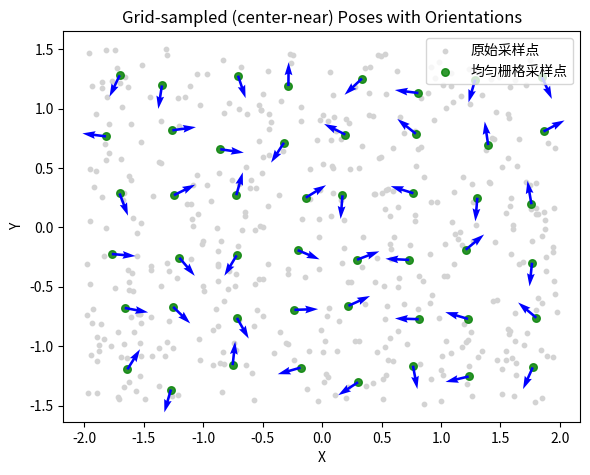

The matplotlib source for this figure:
import numpy as np
import matplotlib.pyplot as plt

def grid_sample(initial_pose_vec, grid_step=0.1):
    """
    对 initial_pose_vec 中的位姿 ([x, y, theta]) 做网格化采样：
    每个格子中选取离格子中心最近的点。
    """
    data = np.array(initial_pose_vec)
    if data.ndim != 2 or data.shape[1] != 3:
        raise ValueError("initial_pose_vec 必须是形如 [[x,y,theta], …] 的列表")
    xs = data[:, 0]
    ys = data[:, 1]
    thetas = data[:, 2]

    x_min, x_max = xs.min(), xs.max()
    y_min, y_max = ys.min(), ys.max()

    x_edges = np.arange(x_min, x_max + grid_step, grid_step)
    y_edges = np.arange(y_min, y_max + grid_step, grid_step)

    ix = np.digitize(xs, x_edges) - 1
    iy = np.digitize(ys, y_edges) - 1
    ix = np.clip(ix, 0, len(x_edges) - 2)
    iy = np.clip(iy, 0, len(y_edges) - 2)

    # 对每个格子，选离格子中心最近的点
    cell_to_idx = dict()
    for idx in range(len(xs)):
        cell = (ix[idx], iy[idx])
        # 格子中心坐标
        center_x = x_edges[cell[0]] + grid_step / 2
        center_y = y_edges[cell[1]] + grid_step / 2
        dist = (xs[idx] - center_x) ** 2 + (ys[idx] - center_y) ** 2
        # 如果该格子没存点，或者当前点更接近格子中心
        if (cell not in cell_to_idx) or (dist < cell_to_idx[cell][1]):
            cell_to_idx[cell] = (idx, dist)

    selected_indices = [v[0] for v in cell_to_idx.values()]

    sampled = []
    for idx in selected_indices:
        sampled.append([float(xs[idx]), float(ys[idx]), float(thetas[idx])])

    return sampled

# ------- 主函数 -------
if __name__ == "__main__":
    # 生成示例数据
    np.random.seed(42)
    N = 500
    xs = np.random.uniform(-2.0, 2.0, size=N)
    ys = np.random.uniform(-1.5, 1.5, size=N)
    thetas = np.random.uniform(0, 2 * np.pi, size=N)
    initial_pose_vec = np.column_stack((xs, ys, thetas)).tolist()

    # 网格化采样（格子中心选点）
    sampled_list = grid_sample(initial_pose_vec, grid_step=0.5)

    sampled = np.array(sampled_list)
    xs_s = sampled[:, 0]
    ys_s = sampled[:, 1]
    thetas_s = sampled[:, 2]

    arrow_len = 0.2
    dx = arrow_len * np.cos(thetas_s)
    dy = arrow_len * np.sin(thetas_s)

    fig, ax = plt.subplots(figsize=(6, 6))
    ax.scatter(xs, ys, s=10, color='lightgray', label='原始采样点')
    ax.scatter(xs_s, ys_s, s=30, color='green', alpha=0.8, label='均匀栅格采样点')
    ax.quiver(xs_s, ys_s, dx, dy, angles='xy', scale_units='xy', scale=1, width=0.005, color='blue')
    ax.set_title('Grid-sampled (center-near) Poses with Orientations')
    ax.set_xlabel('X')
    ax.set_ylabel('Y')
    ax.legend(loc='upper right')
    ax.set_aspect('equal', 'box')
    plt.tight_layout()
    plt.savefig("grid_sampled_poses_centered.svg", format="svg")
    plt.show()
